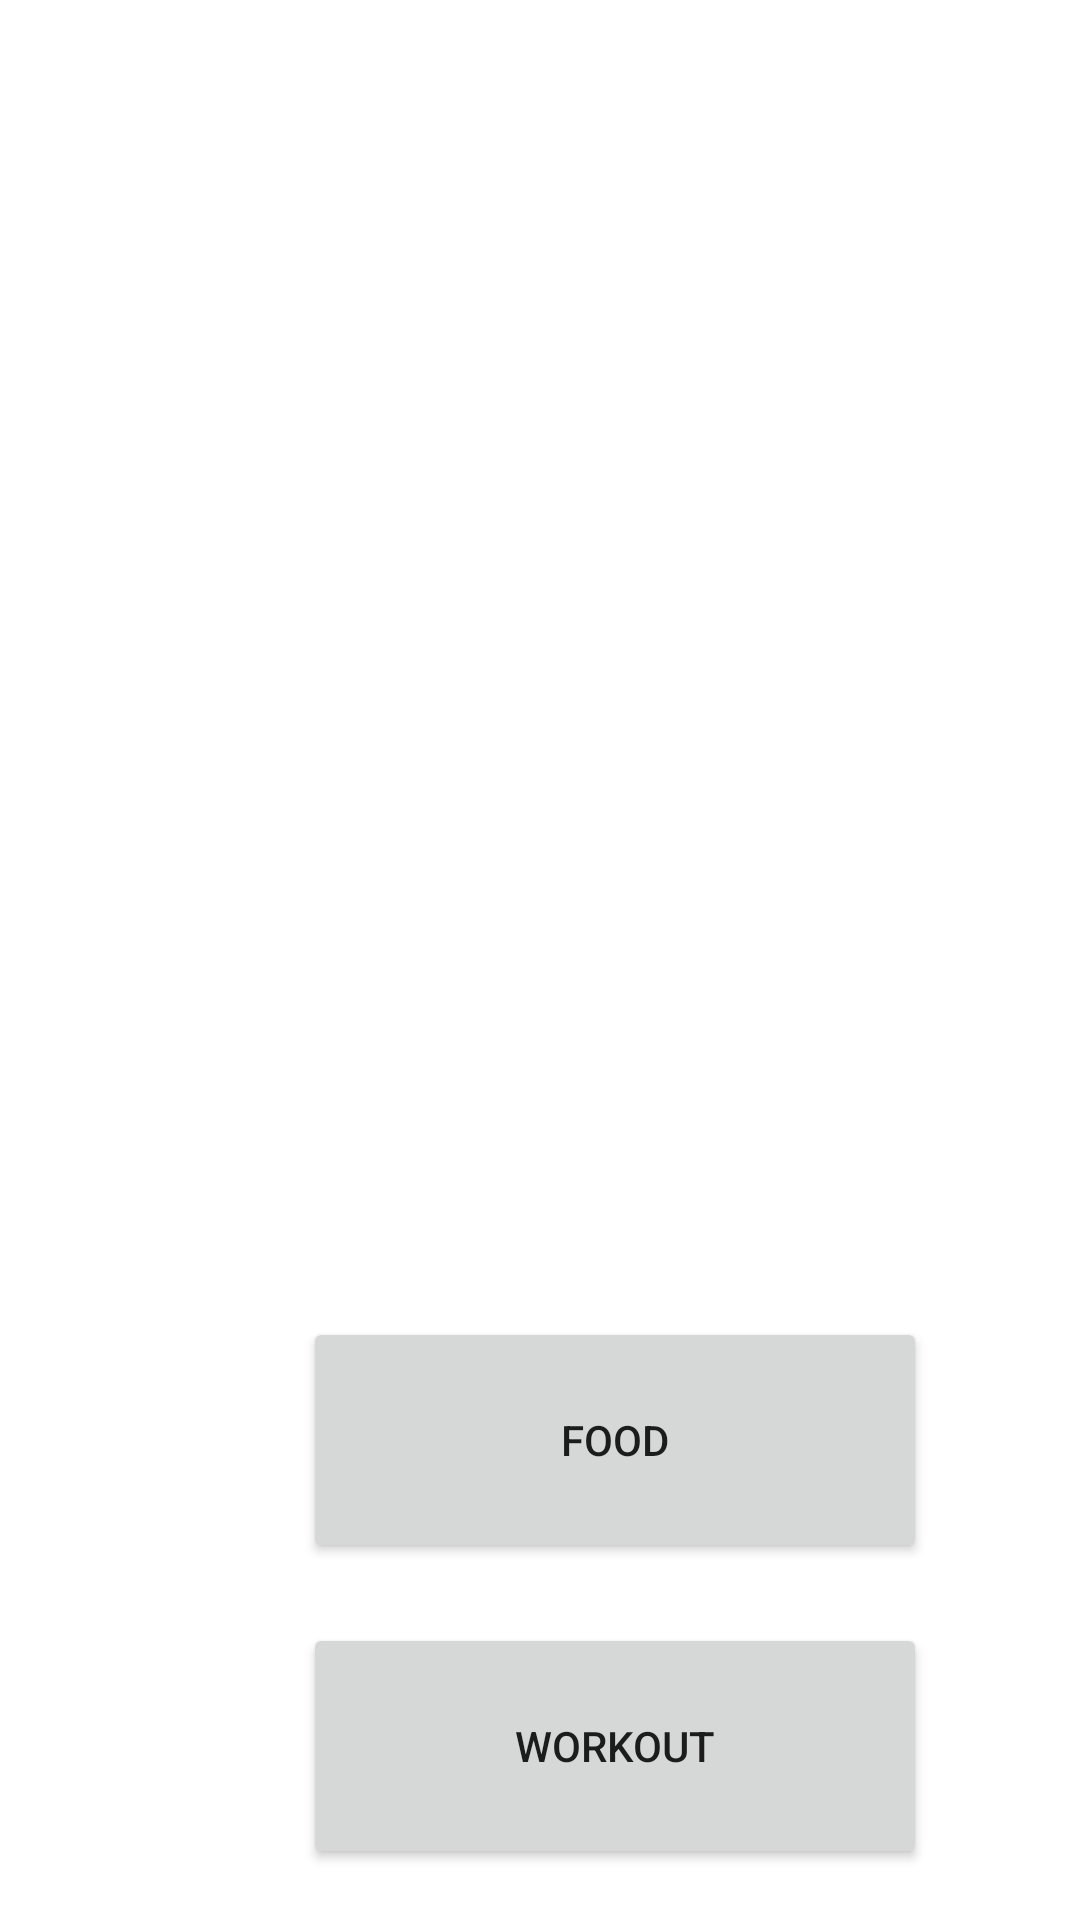

Reconstruct the res/layout file that produces this screen, plus the resources it refers to.
<!-- AndroidManifest.xml: application theme AppTheme -->
<!-- res/layout/activity_main.xml -->
<?xml version="1.0" encoding="utf-8"?>
<androidx.constraintlayout.widget.ConstraintLayout xmlns:android="http://schemas.android.com/apk/res/android"
    xmlns:app="http://schemas.android.com/apk/res-auto"
    xmlns:tools="http://schemas.android.com/tools"
    android:layout_width="match_parent"
    android:layout_height="match_parent"
    tools:context=".MainActivity">

    <Button
        android:id="@+id/buttonWorkout"
        android:layout_width="208dp"
        android:layout_height="82dp"
        android:layout_marginStart="101dp"
        android:layout_marginTop="10dp"
        android:layout_marginEnd="102dp"
        android:layout_marginBottom="90dp"
        android:text="@string/btnWorkout"
        app:layout_constraintBottom_toBottomOf="parent"
        app:layout_constraintEnd_toEndOf="parent"
        app:layout_constraintHorizontal_bias="0.0"
        app:layout_constraintStart_toStartOf="parent"
        app:layout_constraintTop_toBottomOf="@+id/buttonFood" />

    <Button
        android:id="@+id/buttonFood"
        android:layout_width="208dp"
        android:layout_height="82dp"
        android:layout_marginStart="101dp"
        android:layout_marginTop="512dp"
        android:layout_marginEnd="102dp"
        android:layout_marginBottom="10dp"
        android:text="@string/btnFood"
        app:layout_constraintBottom_toTopOf="@+id/buttonWorkout"
        app:layout_constraintEnd_toEndOf="parent"
        app:layout_constraintHorizontal_bias="0.0"
        app:layout_constraintStart_toStartOf="parent"
        app:layout_constraintTop_toTopOf="parent" />
</androidx.constraintlayout.widget.ConstraintLayout>
<!-- resources referenced by this layout -->
<resources>
  <string name="btnFood">food</string>
  <string name="btnWorkout">workout</string>
  <style name="AppTheme" parent="Theme.MaterialComponents.DayNight.DarkActionBar">
          
          <item name="colorPrimary">@color/colorPrimary</item>
          <item name="colorPrimaryDark">@color/colorPrimaryDark</item>
          <item name="colorAccent">@color/colorAccent</item>
      </style>
  <color name="colorPrimary">#024265</color>
  <color name="colorPrimaryDark">#024265</color>
  <color name="colorAccent">#05af9b</color>
</resources>
